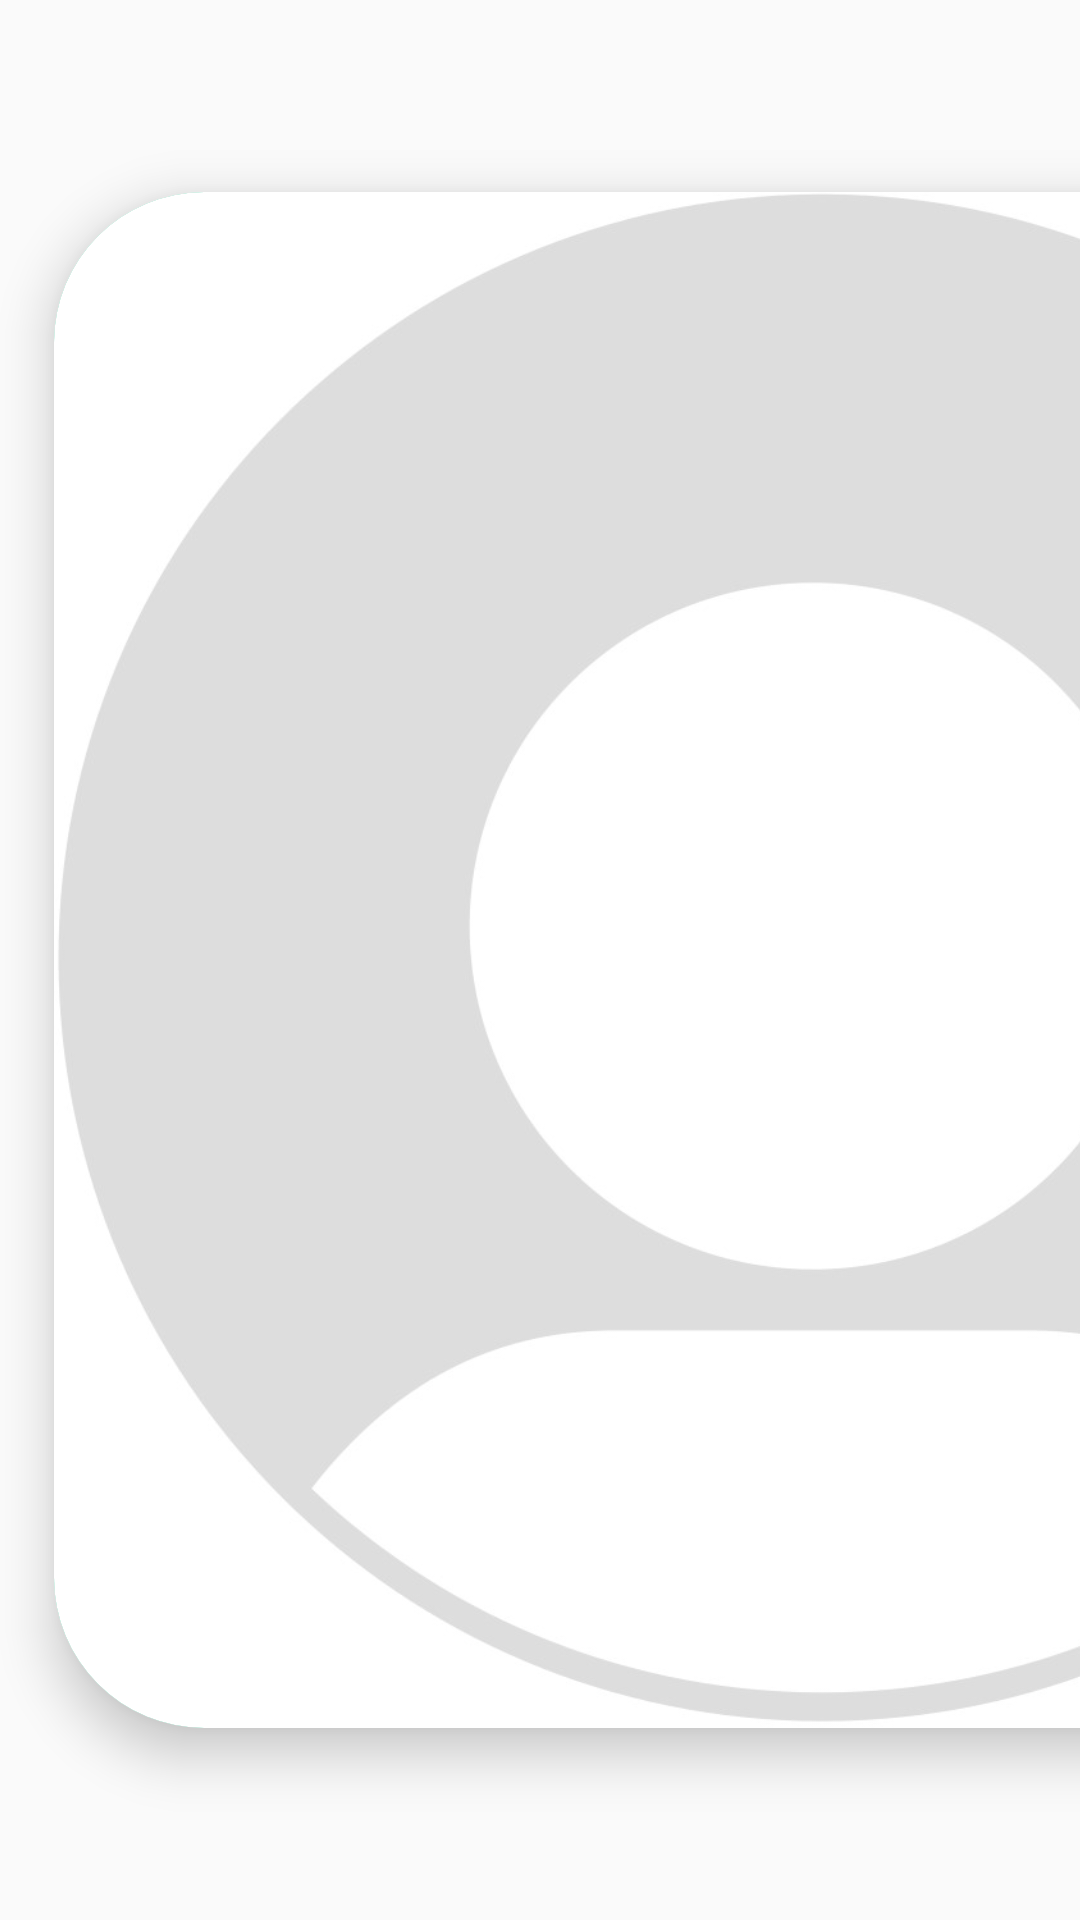

Reconstruct the res/layout file that produces this screen, plus the resources it refers to.
<!-- AndroidManifest.xml: application theme Theme.ZenFlow -->
<!-- res/layout/music_holder.xml -->
<?xml version="1.0" encoding="utf-8"?>
<androidx.constraintlayout.widget.ConstraintLayout xmlns:android="http://schemas.android.com/apk/res/android"
    xmlns:app="http://schemas.android.com/apk/res-auto"
    xmlns:tools="http://schemas.android.com/tools"
    android:id="@+id/cardSuggestionList"
    android:layout_width="match_parent"
    android:layout_height="wrap_content"
    android:layout_marginBottom="5dp"
    android:background="@drawable/rounded_bg"
    android:backgroundTint="@color/transparent"
    android:minHeight="80dp"
    app:cardCornerRadius="11dp"
    app:contentInsetStartWithNavigation="0dp">

    <androidx.cardview.widget.CardView
        android:id="@+id/musicImgCard"
        android:layout_width="0dp"
        android:layout_height="0dp"
        android:elevation="10dp"
        app:cardBackgroundColor="@color/primary"
        app:cardCornerRadius="50dp"
        app:cardElevation="10dp"
        app:layout_constraintBottom_toTopOf="@+id/guidelineBottom"
        app:layout_constraintDimensionRatio="1:1"
        app:layout_constraintStart_toStartOf="@+id/guidelineLeft"
        app:layout_constraintTop_toTopOf="@+id/guidelineTop"
        app:layout_constraintVertical_bias="1.0">

        <ImageView
            android:id="@+id/imgThumbnail"
            android:layout_width="match_parent"
            android:layout_height="match_parent"
            android:scaleType="centerCrop"
            android:src="@drawable/img_user" />

    </androidx.cardview.widget.CardView>


    <TextView
        android:id="@+id/textMusicName"
        android:layout_width="0dp"
        android:layout_height="wrap_content"
        android:layout_marginStart="20dp"
        android:layout_marginEnd="20dp"
        android:text="@string/music_name"
        android:textColor="@color/black"
        android:textSize="20sp"
        android:textStyle="bold"
        app:layout_constraintBottom_toBottomOf="parent"
        app:layout_constraintEnd_toStartOf="@+id/textMeetTime"
        app:layout_constraintStart_toEndOf="@+id/musicImgCard"
        app:layout_constraintTop_toTopOf="@id/guidelineTop"
        app:layout_constraintVertical_chainStyle="spread" />

    <TextView
        android:id="@+id/textMeetTime"
        android:layout_width="wrap_content"
        android:layout_height="wrap_content"
        android:textColor="@color/primary"
        android:textSize="14sp"
        android:visibility="gone"
        app:layout_constraintBottom_toBottomOf="@+id/textMusicName"
        app:layout_constraintEnd_toStartOf="@+id/guidelineRight"
        app:layout_constraintTop_toTopOf="@+id/guidelineTop" />


    <androidx.constraintlayout.widget.Guideline
        android:id="@+id/guidelineTop"
        android:layout_width="wrap_content"
        android:layout_height="wrap_content"
        android:orientation="horizontal"
        app:layout_constraintGuide_percent="0.1" />

    <androidx.constraintlayout.widget.Guideline
        android:id="@+id/guidelineLeft"
        android:layout_width="wrap_content"
        android:layout_height="wrap_content"
        android:orientation="vertical"
        app:layout_constraintGuide_percent="0.05" />

    <androidx.constraintlayout.widget.Guideline
        android:id="@+id/guidelineRight"
        android:layout_width="wrap_content"
        android:layout_height="wrap_content"
        android:orientation="vertical"
        app:layout_constraintGuide_percent="0.95" />

    <androidx.constraintlayout.widget.Guideline
        android:id="@+id/guidelineBottom"
        android:layout_width="wrap_content"
        android:layout_height="wrap_content"
        android:orientation="horizontal"
        app:layout_constraintGuide_percent="0.9" />

</androidx.constraintlayout.widget.ConstraintLayout>
<!-- resources referenced by this layout -->
<resources>
  <color name="black">#FF000000</color>
  <color name="primary">#01bf7f</color>
  <color name="transparent">#00000000</color>
  <!-- drawable img_user: jpg bitmap (drawable, 39546 bytes) -->
  <string name="music_name">Music Name</string>
  <style name="Theme.ZenFlow" parent="Base.Theme.ZenFlow" />
  <style name="Base.Theme.ZenFlow" parent="Theme.AppCompat.Light.NoActionBar">
          
          
      </style>
</resources>
